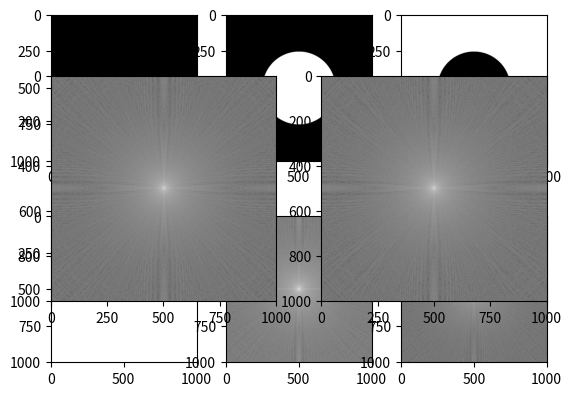

Here is the Python script that generated this plot:
import math
import numpy as np
import matplotlib.pyplot as plt
np.seterr(divide = 'ignore')

def calculate_2dft(input):
    ft = np.fft.ifftshift(input)
    ft = np.fft.fft2(ft)
    ft = np.fft.fftshift(ft)
    return ft

N = 10001
x = np.arange(-500,501,1)
y = np.arange(-500,501,1)
circle_x, circle_y, r= 0, 0, 250
X, Y = np.meshgrid(x, y)
plt.set_cmap("gray")

#we compute the fourier transform of the square with value 1
M = np.meshgrid(x,y)
M = np.ones(X.shape)
ft = calculate_2dft(M)

#we compute the fourier transform of just the circle with value 1
pts1 = (X-circle_x)**2+(Y-circle_y)**2 >= r**2
M1 = np.ones(X.shape)
M1[pts1]=0
ft_1 = calculate_2dft(M1)

#this is the FT of the aperture
M2 = np.ones(X.shape)
pts2 = (X-circle_x)**2+(Y-circle_y)**2 <= r**2
M2[pts2]=0
ft_2 = calculate_2dft(M2)

#we plot all the results in the same graph
fig,((ax1,ax2,ax3),(ax4,ax5,ax6)) = plt.subplots(2,3)
ax1.imshow(M)
ax2.imshow(M1)
ax3.imshow(M2)
ax4.imshow(np.log(abs(ft)))
ax5.imshow(np.log(abs(ft_1)))
ax6.imshow(np.log(abs(ft_2)))
plt.show()


#we plot the FT of the aperture next to the FT of the square 
#subtract the FT of the circle
ft_ape = ft - ft_1
plt.subplot(121)
plt.imshow(np.log(abs(ft_2)))
plt.subplot(122)
plt.imshow(np.log(abs(ft_ape)))
plt.show()





